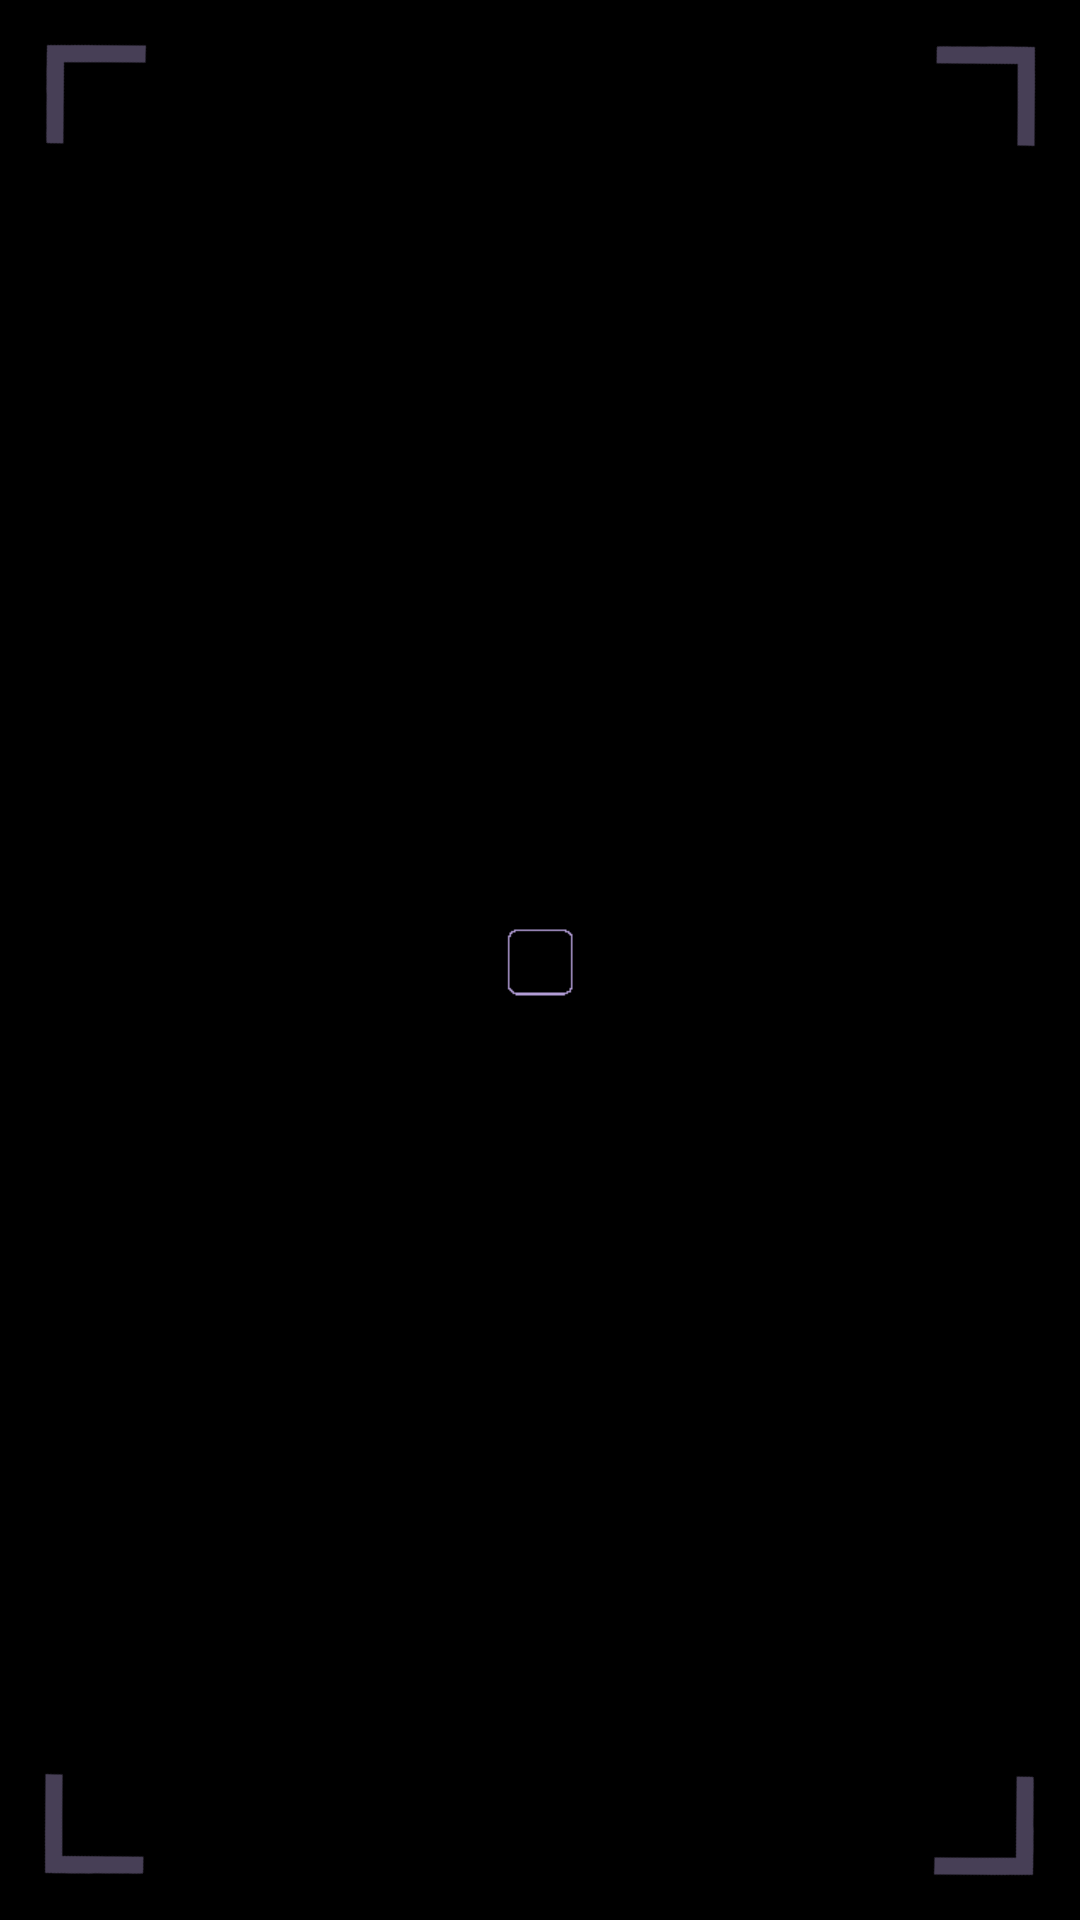

Reconstruct the res/layout file that produces this screen, plus the resources it refers to.
<!-- AndroidManifest.xml: application theme AppTheme -->
<!-- res/layout/activity_puzzle6.xml -->
<?xml version="1.0" encoding="utf-8"?>
<RelativeLayout xmlns:android="http://schemas.android.com/apk/res/android"
    xmlns:tools="http://schemas.android.com/tools"
    android:id="@+id/ll"
    android:layout_width="match_parent"
    android:layout_height="match_parent"
    android:clipChildren="false"
    android:clipToPadding="false"
    android:orientation="vertical"
    tools:context="com.patmyron.blackbox.Puzzle6Activity">

    <ImageView
        style="@style/centerBoxInChallenge"
        android:backgroundTint="@color/puzzle6" />

    <ImageView
        style="@style/corner"
        android:layout_alignParentEnd="true"
        android:layout_alignParentTop="true"
        android:rotation="45" />

    <ImageView
        style="@style/corner"
        android:layout_alignParentStart="true"
        android:layout_alignParentTop="true"
        android:rotation="-45" />

    <ImageView
        style="@style/corner"
        android:layout_alignParentBottom="true"
        android:layout_alignParentEnd="true"
        android:rotation="-225" />

    <ImageView
        style="@style/corner"
        android:layout_alignParentBottom="true"
        android:layout_alignParentStart="true"
        android:rotation="225" />
</RelativeLayout>
<!-- resources referenced by this layout -->
<resources>
  <color name="puzzle6">#B29DD6</color>
  <style name="centerBoxInChallenge" parent="boxInChallenge">
          <item name="android:id">@+id/imageView0</item>
          <item name="android:layout_centerInParent">true</item>
      </style>
  <style name="corner">
          <item name="android:layout_width">50dp</item>
          <item name="android:layout_height">50dp</item>
          <item name="android:tint">@color/puzzle6translucent</item>
          <item name="srcCompat">@drawable/corner</item>
      </style>
  <style name="AppTheme" parent="Theme.AppCompat.NoActionBar">
          
          <item name="android:windowBackground">@color/bg</item>
      </style>
  <style name="boxInChallenge">
          <item name="android:layout_width">75dp</item>
          <item name="android:layout_height">75dp</item>
          <item name="android:background">@drawable/blink00</item>
          
      </style>
  <color name="puzzle6translucent">#66B29DD6</color>
  <!-- drawable corner (drawable) -->
  <vector xmlns:android="http://schemas.android.com/apk/res/android"
      android:width="400dp"
      android:height="267dp"
      android:viewportHeight="267.0"
      android:viewportWidth="400.0">
      <path
          android:fillColor="#000000"
          android:pathData="M110.54,115.9C59.97,165.86 18.43,207.2 18.25,207.75C18.06,208.31 24.83,215.88 33.29,224.59L48.66,240.41 51.49,238.18C53.05,236.96 87.84,202.78 128.8,162.23L203.27,88.51 279.89,165.77L356.5,243.03 372.99,227.16L389.48,211.29 297.08,118.14C246.26,66.92 204.19,25.01 203.59,25.03C202.99,25.04 161.12,65.93 110.54,115.9"
          android:strokeColor="#00000000" />
  </vector>
  <color name="bg">#000000</color>
  <!-- drawable blink00: png bitmap (drawable, 1770 bytes) -->
</resources>
